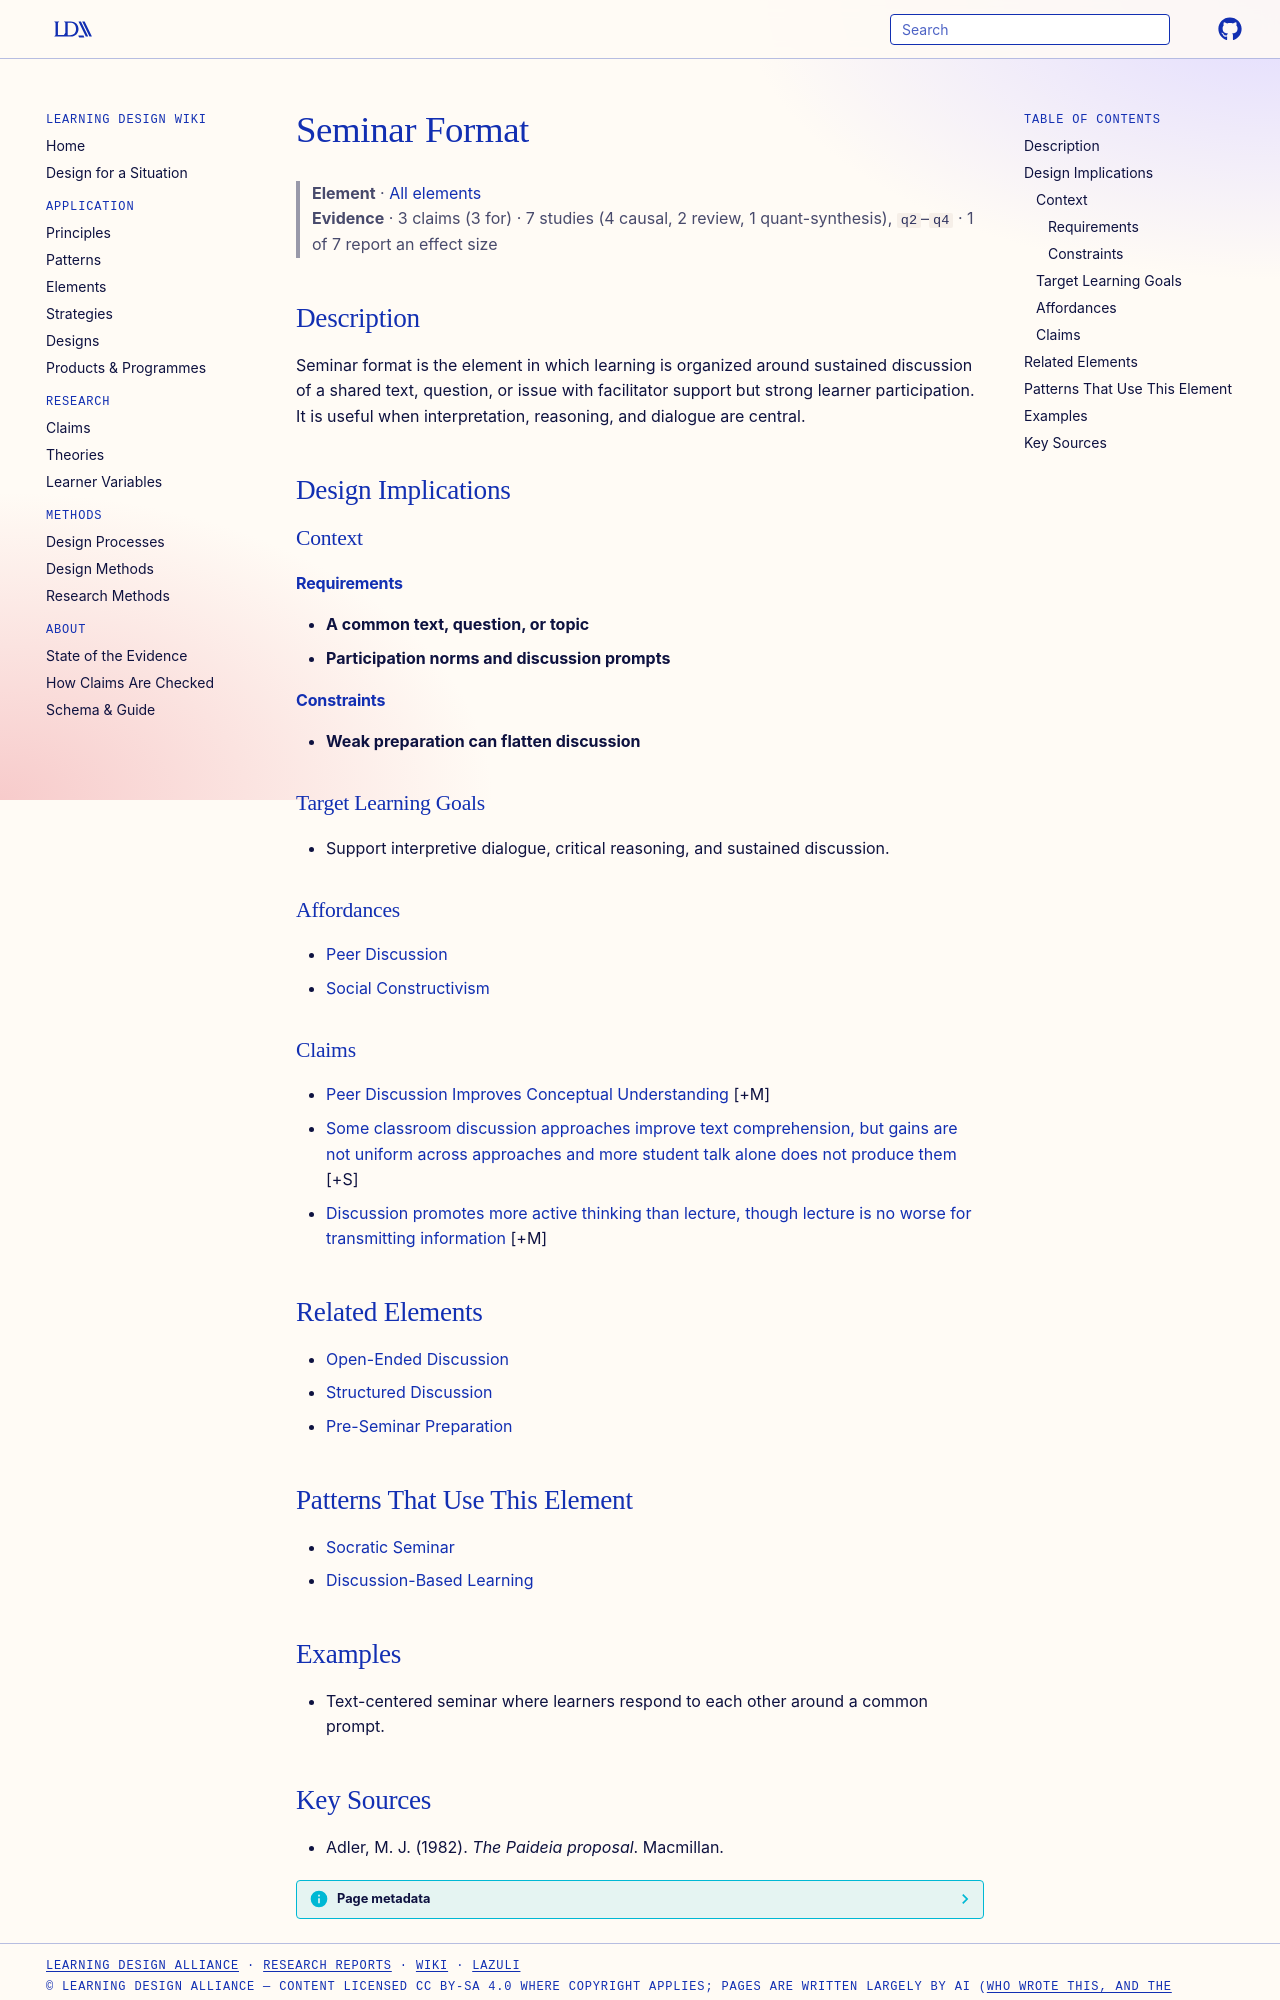

repository: Learning-Design-Alliance/learning-wiki · page: elements/seminar-format/index.html · generator: mkdocs

---
type: element
id: seminar-format
title: Seminar Format
description: Seminar format is the element in which learning is organized around sustained discussion of a shared text, question, or issue with facilitator support but strong learner participation.
canonical: true
status: review
generated:
  by: codex/unspecified
  at: 2026-04-08
---

# Seminar Format

> **Element** · [All elements](index.md)
> **Evidence** · 3 claims (3 for) · 7 studies (4 causal, 2 review, 1 quant-synthesis), `q2`–`q4` · 1 of 7 report an effect size

## Description
Seminar format is the element in which learning is organized around sustained discussion of a shared text, question, or issue with facilitator support but strong learner participation. It is useful when interpretation, reasoning, and dialogue are central.

## Design Implications

### Context
#### Requirements
- **A common text, question, or topic**
- **Participation norms and discussion prompts**
#### Constraints
- **Weak preparation can flatten discussion**

### Target Learning Goals
- Support interpretive dialogue, critical reasoning, and sustained discussion.

### Affordances
- [Peer Discussion](../principles/peer-discussion.md)
- [Social Constructivism](../theories/sociocultural-theory.md)

### Claims
<!-- Claims bearing on this element, each a link to a claim page followed by its evidence tag, e.g. [+M] -->
- [Peer Discussion Improves Conceptual Understanding](../claims/peer-discussion-improves-conceptual-understanding.md) [+M]
- [Some classroom discussion approaches improve text comprehension, but gains are not uniform across approaches and more student talk alone does not produce them](../claims/structured-discussion-methods-improve-comprehension.md) [+S]
- [Discussion promotes more active thinking than lecture, though lecture is no worse for transmitting information](../claims/discussion-promotes-more-active-thought-than-lecture.md) [+M]

## Related Elements
- [Open-Ended Discussion](open-ended-discussion.md)
- [Structured Discussion](structured-discussion.md)
- [Pre-Seminar Preparation](pre-seminar-preparation.md)

## Patterns That Use This Element
- [Socratic Seminar](socratic-seminar.md)
- [Discussion-Based Learning](../principles/collaborative-learning.md)

## Examples
- Text-centered seminar where learners respond to each other around a common prompt.
